Run: headless pygame with SDL's dummy video driver; simulated clock (each Clock.tick advances the game by its frame time, no real sleeping); random seed 0; keys injected as events and as key.get_pressed() state; no mouse input.
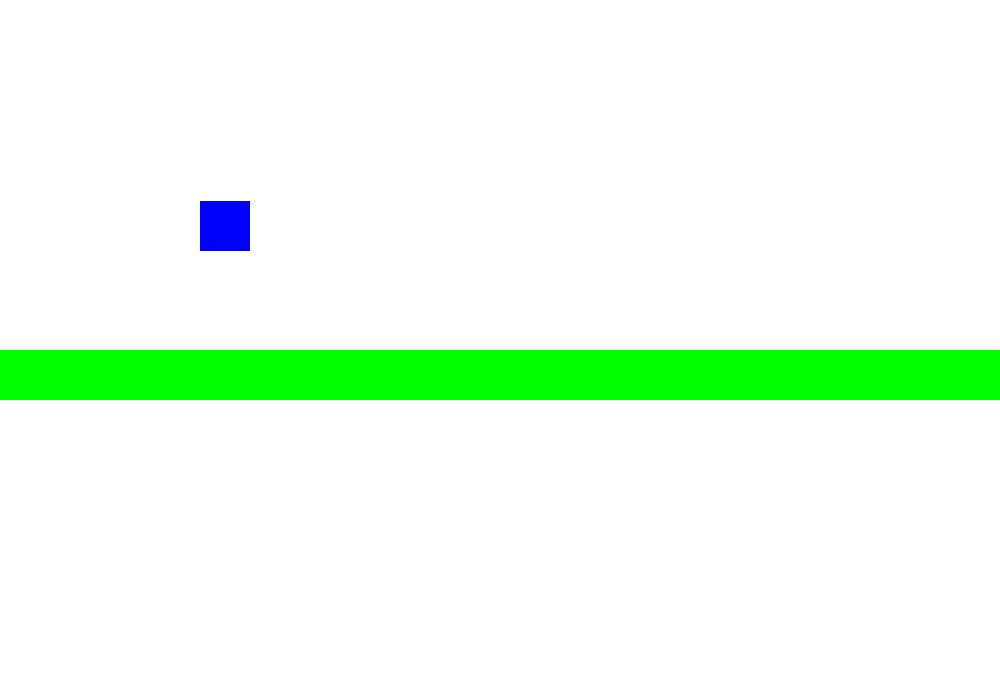
Frame 1 of 4 · flips 1–60 · no input
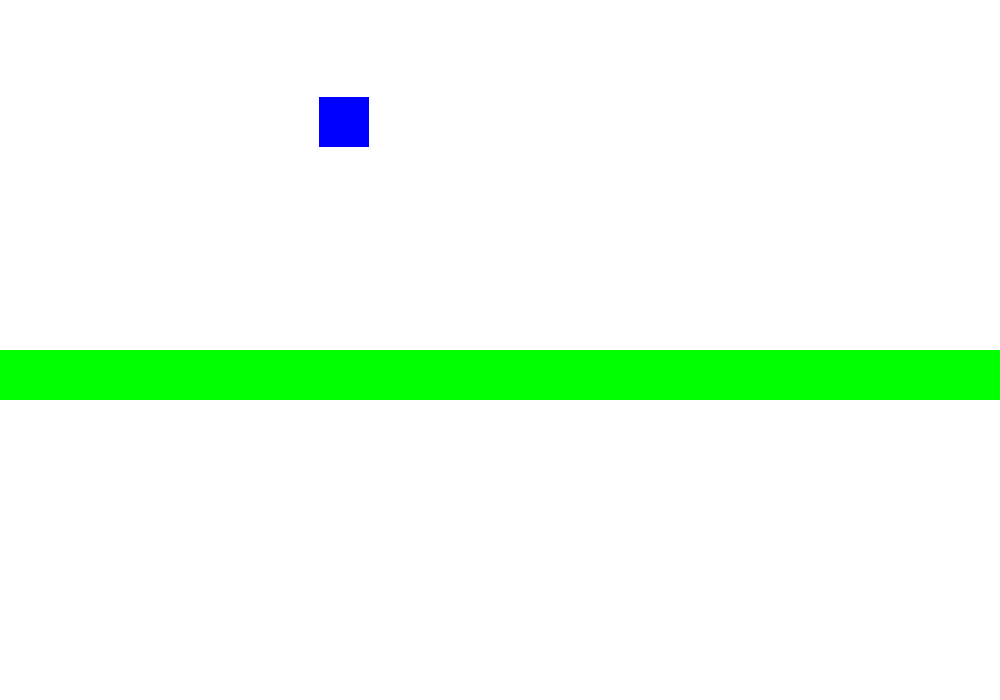
Frame 2 of 4 · flips 61–180 · tapped SPACE, RETURN · held RIGHT (→), D
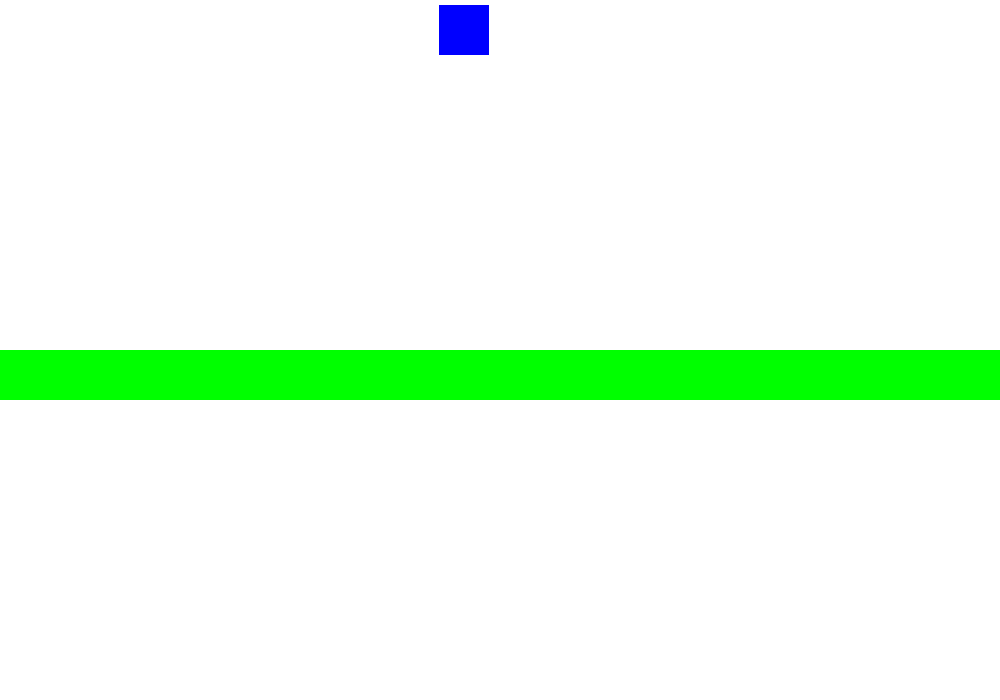
Frame 3 of 4 · flips 181–300 · held DOWN (↓), S
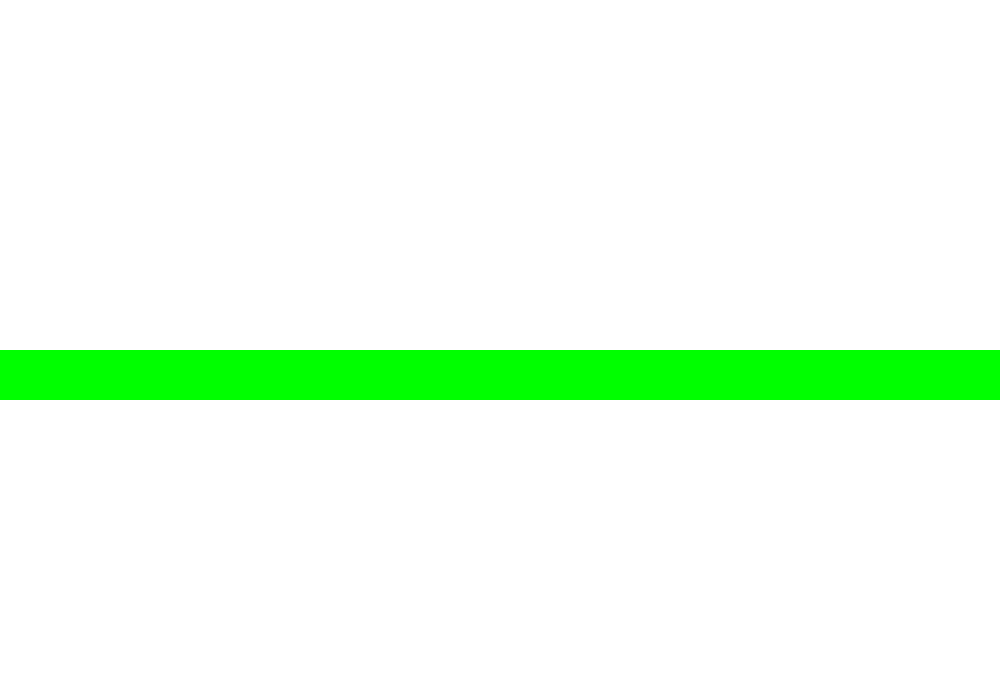
Frame 4 of 4 · flips 301–420 · held LEFT (←), A, UP (↑), W

The pygame program that drew these frames:


import pygame

Blå = (0, 0, 255)
Grønn = (0, 255, 0)
Rød = (255, 0, 0)
Sort = (0, 0, 0)
Hvit = (255, 255, 255)
x = 200
y = 200
x_fart = 0
y_fart = 0

pygame.init()
bakgrunnd = pygame.display.set_mode((1000,700))
pygame.display.set_caption("celeste??")
bakgrunnd.fill(Hvit)
pygame.draw.rect(bakgrunnd, Blå, (x, y, 50, 50))

pygame.display.update()


while True:
    
    y_fart += 0.001
    x += x_fart
    y += y_fart
    for klik in pygame.event.get():
        if klik.type == pygame.QUIT:
            pygame.quit()
        if klik.type == pygame.KEYDOWN:
            if klik.key == pygame.K_SPACE:
                y_fart -= 1
#            if klik.key == pygame.K_s:
#                y_fart += 20
            if klik.key == pygame.K_a:
                x_fart -= 1
            if klik.key == pygame.K_d:
                x_fart += 1
            if klik.key == pygame.K_ESCAPE:
                pygame.quit()
    bakgrunnd.fill(Hvit)
    pygame.draw.rect(bakgrunnd, Blå, (x, y, 50, 50))
    pygame.draw.rect(bakgrunnd, Grønn, (0, 350, 1000, 50))
    pygame.display.update()
pygame.quit()
